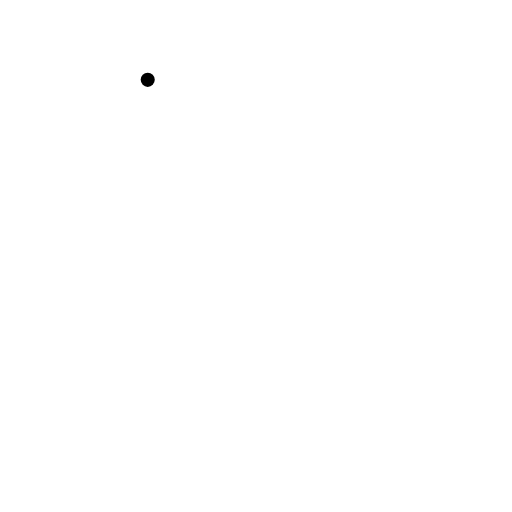
t = 0.00 s
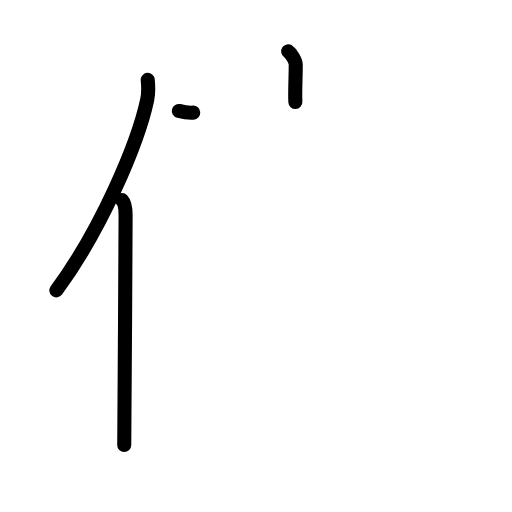
t = 3.25 s
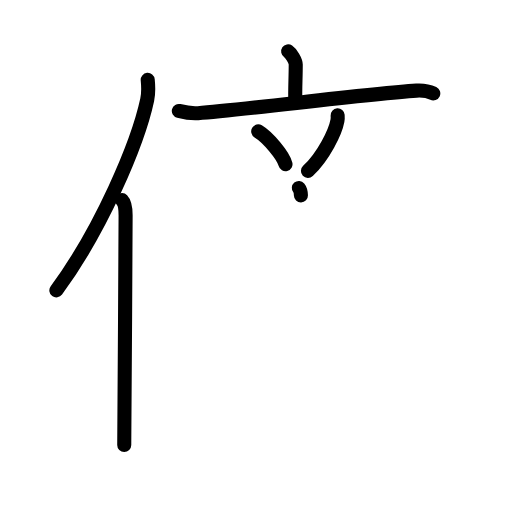
t = 6.38 s
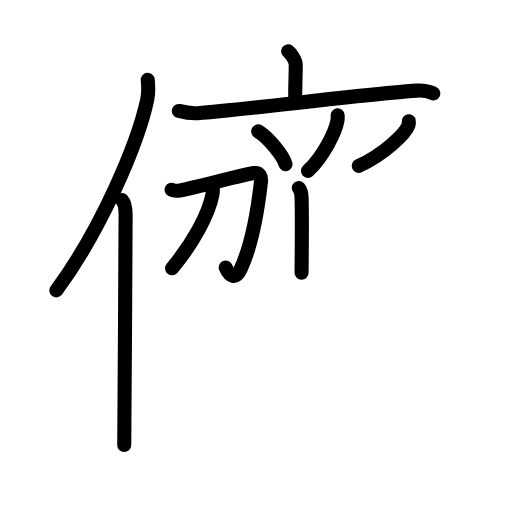
t = 9.63 s
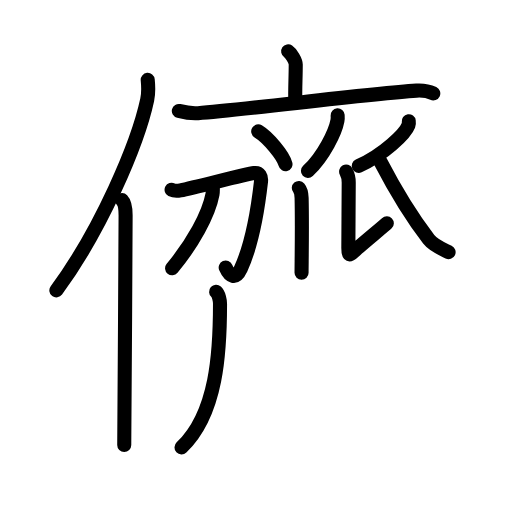
t = 12.88 s
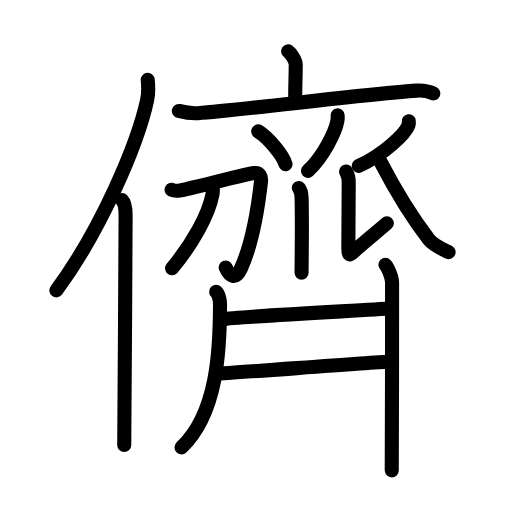
t = 16.00 s

The animated SVG that drew these frames (rendered in a browser with its animation timeline set to each time). Animation: 49 SMIL elements (animate=49); one cycle of 16.00 s.

<?xml version="1.0" encoding="UTF-8"?>
<!--
AniKanjiVG is licensed by CC-BY-SA Paul C. Sommerhoff (https://bitbucket.org/sommerhoff/anikanjivg).
AniKanjiVG uses KanjiVG which is licensed by CC-BY-SA Ulrich Apel (http://kanjivg.tagaini.net).
See also http://creativecommons.org/licenses/by-sa/3.0/
-->
<svg xmlns:kvg='http://kanjivg.tagaini.net' xmlns='http://www.w3.org/2000/svg' width='109' height='109' viewBox='0 0 109 109' style='fill:none;stroke:#000000;stroke-width:3;stroke-linecap:round;stroke-linejoin:round;' id="kvg:kanji_05115"><g id="kvg:05115" kvg:element="儕"><g id="kvg:05115-g1" kvg:element="亻" kvg:variant="true" kvg:original="人" kvg:position="left" kvg:radical="general"><path id="kvg:05115-s1" kvg:type="㇒" d="M31.45,17c0.12,1.22,0.21,2.74-0.11,4.24C29.31,30.7,21.46,49,12,61.82"><animate attributeName="d" begin="0.0s" dur="0.5s" from="M31.45,17C31.45,17,31.45,17,31.45,17" to="M31.45,17c0.12,1.22,0.21,2.74-0.11,4.24" />
<animate attributeName="d" begin="0.5s" dur="0.5s" from="M31.45,17c0.12,1.22,0.21,2.74-0.11,4.24c0,0,0,0,0,0,0" to="M31.45,17c0.12,1.22,0.21,2.74-0.11,4.24C29.31,30.7,21.46,49,12,61.82" />
</path>
<path id="kvg:05115-s2" kvg:type="㇑" d="M25.98,42.61c0.59,0.61,0.76,1.97,0.76,3.23c0,13.02-0.29,40.15-0.29,48.9"><animate attributeName="d" begin="1.0s" dur="0.5s" from="M25.98,42.61C25.98,42.61,25.98,42.61,25.98,42.61" to="M25.98,42.61c0.59,0.61,0.76,1.97,0.76,3.23" />
<animate attributeName="d" begin="1.5s" dur="0.5s" from="M25.98,42.61c0.59,0.61,0.76,1.97,0.76,3.23c0,0,0,0,0,0,0" to="M25.98,42.61c0.59,0.61,0.76,1.97,0.76,3.23c0,13.02-0.29,40.15-0.29,48.9" />
<animate attributeName="d" begin="0s" dur="1.0s" from="M-100,-100" to="M-100,-100" />
</path>
</g>
<g id="kvg:05115-g2" kvg:element="齊" kvg:position="right"><g id="kvg:05115-g3" kvg:element="亠" kvg:position="top"><path id="kvg:05115-s3" kvg:type="㇑a" d="M61.35,10.92c0.61,0.41,1.61,2.01,1.61,2.83c0,3.03-0.19,5.42-0.08,7.98"><animate attributeName="d" begin="2.0s" dur="0.5s" from="M61.35,10.92C61.35,10.92,61.35,10.92,61.35,10.92" to="M61.35,10.92c0.61,0.41,1.61,2.01,1.61,2.83" />
<animate attributeName="d" begin="2.5s" dur="0.5s" from="M61.35,10.92c0.61,0.41,1.61,2.01,1.61,2.83c0,0,0,0,0,0,0" to="M61.35,10.92c0.61,0.41,1.61,2.01,1.61,2.83c0,3.03-0.19,5.42-0.08,7.98" />
<animate attributeName="d" begin="0s" dur="2.0s" from="M-100,-100" to="M-100,-100" />
</path>
<path id="kvg:05115-s4" kvg:type="㇐" d="M38.07,23.62c1.35,0.34,2.53,0.58,4.09,0.47c9.46-0.65,35.75-4.12,46.51-4.79c1.58-0.1,2.39,0.04,3.57,0.6"><animate attributeName="d" begin="3.0s" dur="0.3333333333333333s" from="M38.07,23.62C38.07,23.62,38.07,23.62,38.07,23.62" to="M38.07,23.62c1.35,0.34,2.53,0.58,4.09,0.47" />
<animate attributeName="d" begin="3.3333333333333335s" dur="0.3333333333333333s" from="M38.07,23.62c1.35,0.34,2.53,0.58,4.09,0.47c0,0,0,0,0,0,0" to="M38.07,23.62c1.35,0.34,2.53,0.58,4.09,0.47c9.46-0.65,35.75-4.12,46.51-4.79" />
<animate attributeName="d" begin="3.6666666666666665s" dur="0.3333333333333333s" from="M38.07,23.62c1.35,0.34,2.53,0.58,4.09,0.47c9.46-0.65,35.75-4.12,46.51-4.79c0,0,0,0,0,0,0" to="M38.07,23.62c1.35,0.34,2.53,0.58,4.09,0.47c9.46-0.65,35.75-4.12,46.51-4.79c1.58-0.1,2.39,0.04,3.57,0.6" />
<animate attributeName="d" begin="0s" dur="3.0s" from="M-100,-100" to="M-100,-100" />
</path>
</g>
<g id="kvg:05115-g4" kvg:position="bottom"><path id="kvg:05115-s5" kvg:type="㇔" d="M54.97,27.97c2.05,1.24,5.3,5.08,5.81,7"><animate attributeName="d" begin="4.0s" dur="1.0s" from="M54.97,27.97C54.97,27.97,54.97,27.97,54.97,27.97" to="M54.97,27.97c2.05,1.24,5.3,5.08,5.81,7" />
<animate attributeName="d" begin="0s" dur="4.0s" from="M-100,-100" to="M-100,-100" />
</path>
<path id="kvg:05115-s6" kvg:type="㇒" d="M71.88,24.56c0.02,0.28,0.04,0.72-0.04,1.12c-0.43,2.36-2.9,7.54-6.28,10.72"><animate attributeName="d" begin="5.0s" dur="0.5s" from="M71.88,24.56C71.88,24.56,71.88,24.56,71.88,24.56" to="M71.88,24.56c0.02,0.28,0.04,0.72-0.04,1.12" />
<animate attributeName="d" begin="5.5s" dur="0.5s" from="M71.88,24.56c0.02,0.28,0.04,0.72-0.04,1.12c0,0,0,0,0,0,0" to="M71.88,24.56c0.02,0.28,0.04,0.72-0.04,1.12c-0.43,2.36-2.9,7.54-6.28,10.72" />
<animate attributeName="d" begin="0s" dur="5.0s" from="M-100,-100" to="M-100,-100" />
</path>
<path id="kvg:05115-s7" kvg:type="㇑" d="M63.62,40.01c0.33,0.39,0.56,0.84,0.59,2.13c0.14,6.16-0.01,13.85-0.01,15.94"><animate attributeName="d" begin="6.0s" dur="0.5s" from="M63.62,40.01C63.62,40.01,63.62,40.01,63.62,40.01" to="M63.62,40.01c0.33,0.39,0.56,0.84,0.59,2.13" />
<animate attributeName="d" begin="6.5s" dur="0.5s" from="M63.62,40.01c0.33,0.39,0.56,0.84,0.59,2.13c0,0,0,0,0,0,0" to="M63.62,40.01c0.33,0.39,0.56,0.84,0.59,2.13c0.14,6.16-0.01,13.85-0.01,15.94" />
<animate attributeName="d" begin="0s" dur="6.0s" from="M-100,-100" to="M-100,-100" />
</path>
<g id="kvg:05115-g5" kvg:element="刀"><path id="kvg:05115-s8" kvg:type="㇆" d="M36.53,40.4c0.47,0.24,1.48,0.21,1.89,0.13c3.36-0.67,13.8-3.44,15.66-3.68c1.21-0.16,1.61,0.73,1.48,1.84c-0.7,6.18-2.15,13.81-4.28,18.51c-1.12,2.46-2.41,1.68-3.23-0.24"><animate attributeName="d" begin="7.0s" dur="0.2s" from="M36.53,40.4C36.53,40.4,36.53,40.4,36.53,40.4" to="M36.53,40.4c0.47,0.24,1.48,0.21,1.89,0.13" />
<animate attributeName="d" begin="7.2s" dur="0.2s" from="M36.53,40.4c0.47,0.24,1.48,0.21,1.89,0.13c0,0,0,0,0,0,0" to="M36.53,40.4c0.47,0.24,1.48,0.21,1.89,0.13c3.36-0.67,13.8-3.44,15.66-3.68" />
<animate attributeName="d" begin="7.4s" dur="0.2s" from="M36.53,40.4c0.47,0.24,1.48,0.21,1.89,0.13c3.36-0.67,13.8-3.44,15.66-3.68c0,0,0,0,0,0,0" to="M36.53,40.4c0.47,0.24,1.48,0.21,1.89,0.13c3.36-0.67,13.8-3.44,15.66-3.68c1.21-0.16,1.61,0.73,1.48,1.84" />
<animate attributeName="d" begin="7.6s" dur="0.2s" from="M36.53,40.4c0.47,0.24,1.48,0.21,1.89,0.13c3.36-0.67,13.8-3.44,15.66-3.68c1.21-0.16,1.61,0.73,1.48,1.84c0,0,0,0,0,0,0" to="M36.53,40.4c0.47,0.24,1.48,0.21,1.89,0.13c3.36-0.67,13.8-3.44,15.66-3.68c1.21-0.16,1.61,0.73,1.48,1.84c-0.7,6.18-2.15,13.81-4.28,18.51" />
<animate attributeName="d" begin="7.8s" dur="0.2s" from="M36.53,40.4c0.47,0.24,1.48,0.21,1.89,0.13c3.36-0.67,13.8-3.44,15.66-3.68c1.21-0.16,1.61,0.73,1.48,1.84c-0.7,6.18-2.15,13.81-4.28,18.51c0,0,0,0,0,0,0" to="M36.53,40.4c0.47,0.24,1.48,0.21,1.89,0.13c3.36-0.67,13.8-3.44,15.66-3.68c1.21-0.16,1.61,0.73,1.48,1.84c-0.7,6.18-2.15,13.81-4.28,18.51c-1.12,2.46-2.41,1.68-3.23-0.24" />
<animate attributeName="d" begin="0s" dur="7.0s" from="M-100,-100" to="M-100,-100" />
</path>
<path id="kvg:05115-s9" kvg:type="㇒" d="M45.29,39.71c0.02,0.41,0.06,1.06-0.05,1.65c-0.81,4.34-4.23,10.48-8.6,15.76"><animate attributeName="d" begin="8.0s" dur="0.5s" from="M45.29,39.71C45.29,39.71,45.29,39.71,45.29,39.71" to="M45.29,39.71c0.02,0.41,0.06,1.06-0.05,1.65" />
<animate attributeName="d" begin="8.5s" dur="0.5s" from="M45.29,39.71c0.02,0.41,0.06,1.06-0.05,1.65c0,0,0,0,0,0,0" to="M45.29,39.71c0.02,0.41,0.06,1.06-0.05,1.65c-0.81,4.34-4.23,10.48-8.6,15.76" />
<animate attributeName="d" begin="0s" dur="8.0s" from="M-100,-100" to="M-100,-100" />
</path>
</g>
<path id="kvg:05115-s10" kvg:type="㇒" d="M87.02,25.81c0.03,0.21,0.06,0.55-0.06,0.86c-0.68,1.81-5.23,6.23-10.59,8.66"><animate attributeName="d" begin="9.0s" dur="0.5s" from="M87.02,25.81C87.02,25.81,87.02,25.81,87.02,25.81" to="M87.02,25.81c0.03,0.21,0.06,0.55-0.06,0.86" />
<animate attributeName="d" begin="9.5s" dur="0.5s" from="M87.02,25.81c0.03,0.21,0.06,0.55-0.06,0.86c0,0,0,0,0,0,0" to="M87.02,25.81c0.03,0.21,0.06,0.55-0.06,0.86c-0.68,1.81-5.23,6.23-10.59,8.66" />
<animate attributeName="d" begin="0s" dur="9.0s" from="M-100,-100" to="M-100,-100" />
</path>
<path id="kvg:05115-s11" kvg:type="㇙" d="M73.69,36.53c0.32,0.6,0.55,1.4,0.55,2.3s-0.08,12.56-0.08,13.96c0,1.4,0.08,1.8,1.11,0.8c1.03-1,6.45-5.46,7.08-6.06"><animate attributeName="d" begin="10.0s" dur="0.3333333333333333s" from="M73.69,36.53C73.69,36.53,73.69,36.53,73.69,36.53" to="M73.69,36.53c0.32,0.6,0.55,1.4,0.55,2.3s-0.08,12.56-0.08,13.96" />
<animate attributeName="d" begin="10.333333333333334s" dur="0.3333333333333333s" from="M73.69,36.53c0.32,0.6,0.55,1.4,0.55,2.3s-0.08,12.56-0.08,13.96c0,0,0,0,0,0,0" to="M73.69,36.53c0.32,0.6,0.55,1.4,0.55,2.3s-0.08,12.56-0.08,13.96c0,1.4,0.08,1.8,1.11,0.8" />
<animate attributeName="d" begin="10.666666666666666s" dur="0.3333333333333333s" from="M73.69,36.53c0.32,0.6,0.55,1.4,0.55,2.3s-0.08,12.56-0.08,13.96c0,1.4,0.08,1.8,1.11,0.8c0,0,0,0,0,0,0" to="M73.69,36.53c0.32,0.6,0.55,1.4,0.55,2.3s-0.08,12.56-0.08,13.96c0,1.4,0.08,1.8,1.11,0.8c1.03-1,6.45-5.46,7.08-6.06" />
<animate attributeName="d" begin="0s" dur="10.0s" from="M-100,-100" to="M-100,-100" />
</path>
<path id="kvg:05115-s12" kvg:type="㇏" d="M80.98,34.4c2.52,4.85,5.52,10.35,10.29,16.55c1.02,1.32,2.73,2,4.23,2.72"><animate attributeName="d" begin="11.0s" dur="0.5s" from="M80.98,34.4C80.98,34.4,80.98,34.4,80.98,34.4" to="M80.98,34.4c2.52,4.85,5.52,10.35,10.29,16.55" />
<animate attributeName="d" begin="11.5s" dur="0.5s" from="M80.98,34.4c2.52,4.85,5.52,10.35,10.29,16.55c0,0,0,0,0,0,0" to="M80.98,34.4c2.52,4.85,5.52,10.35,10.29,16.55c1.02,1.32,2.73,2,4.23,2.72" />
<animate attributeName="d" begin="0s" dur="11.0s" from="M-100,-100" to="M-100,-100" />
</path>
<path id="kvg:05115-s13" kvg:type="㇒" d="M46.01,62.13c0.61,0.55,0.83,1.95,0.83,2.54c0,10.08-0.6,23.33-8.2,30.58"><animate attributeName="d" begin="12.0s" dur="0.5s" from="M46.01,62.13C46.01,62.13,46.01,62.13,46.01,62.13" to="M46.01,62.13c0.61,0.55,0.83,1.95,0.83,2.54" />
<animate attributeName="d" begin="12.5s" dur="0.5s" from="M46.01,62.13c0.61,0.55,0.83,1.95,0.83,2.54c0,0,0,0,0,0,0" to="M46.01,62.13c0.61,0.55,0.83,1.95,0.83,2.54c0,10.08-0.6,23.33-8.2,30.58" />
<animate attributeName="d" begin="0s" dur="12.0s" from="M-100,-100" to="M-100,-100" />
</path>
<g id="kvg:05115-g6" kvg:element="二"><path id="kvg:05115-s14" kvg:type="㇐" d="M47.27,67.95c3.85-0.56,32.75-2.01,35.48-2.26"><animate attributeName="d" begin="13.0s" dur="1.0s" from="M47.27,67.95C47.27,67.95,47.27,67.95,47.27,67.95" to="M47.27,67.95c3.85-0.56,32.75-2.01,35.48-2.26" />
<animate attributeName="d" begin="0s" dur="13.0s" from="M-100,-100" to="M-100,-100" />
</path>
<path id="kvg:05115-s15" kvg:type="㇐" d="M45.98,79.56c3.47-0.13,32.09-2.34,36.73-2.54"><animate attributeName="d" begin="14.0s" dur="1.0s" from="M45.98,79.56C45.98,79.56,45.98,79.56,45.98,79.56" to="M45.98,79.56c3.47-0.13,32.09-2.34,36.73-2.54" />
<animate attributeName="d" begin="0s" dur="14.0s" from="M-100,-100" to="M-100,-100" />
</path>
</g>
<path id="kvg:05115-s16" kvg:type="㇑" d="M82.05,56.39c0.54,0.55,1.42,2.66,1.42,3.75c0,4.31-0.01,36.9-0.07,40"><animate attributeName="d" begin="15.0s" dur="0.5s" from="M82.05,56.39C82.05,56.39,82.05,56.39,82.05,56.39" to="M82.05,56.39c0.54,0.55,1.42,2.66,1.42,3.75" />
<animate attributeName="d" begin="15.5s" dur="0.5s" from="M82.05,56.39c0.54,0.55,1.42,2.66,1.42,3.75c0,0,0,0,0,0,0" to="M82.05,56.39c0.54,0.55,1.42,2.66,1.42,3.75c0,4.31-0.01,36.9-0.07,40" />
<animate attributeName="d" begin="0s" dur="15.0s" from="M-100,-100" to="M-100,-100" />
</path>
</g>
</g>
</g>
</svg>
